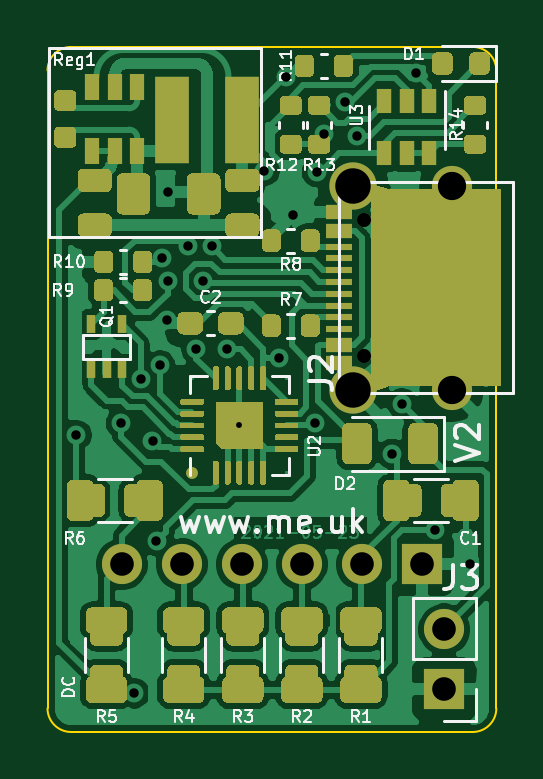
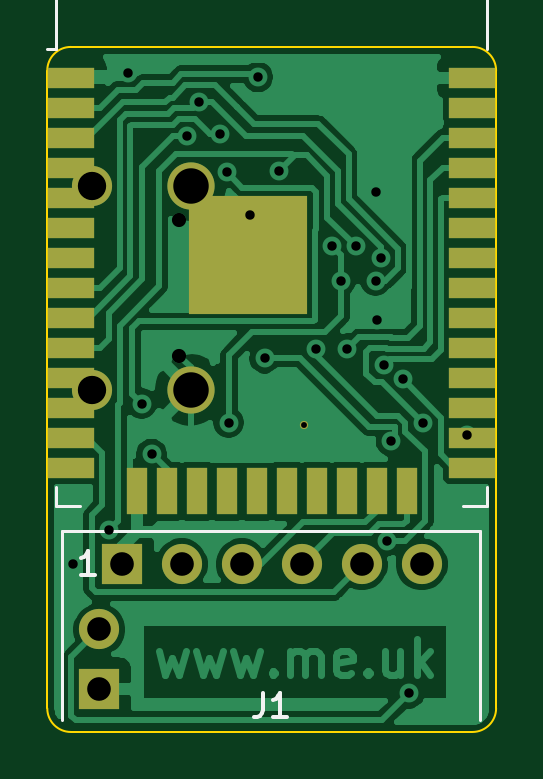
Circuit board: 11 layer files. Board 19.0 x 29.0 mm.
- bottom_copper: Battery-B_Cu.gbr (56379 bytes)
- bottom_mask: Battery-B_Mask.gbr (2155 bytes)
- paste: Battery-B_Paste.gbr (7094 bytes)
- bottom_silk: Battery-B_SilkS.gbr (1629 bytes)
- outline: Battery-Edge_Cuts.gbr (1008 bytes)
- top_copper: Battery-F_Cu.gbr (157288 bytes)
- top_mask: Battery-F_Mask.gbr (39849 bytes)
- paste: Battery-F_Paste.gbr (27977 bytes)
- top_silk: Battery-F_SilkS.gbr (24660 bytes)
- drill: Battery-NPTH.drl (299 bytes)
- drill: Battery-PTH.drl (1076 bytes)

=== bottom_copper: Battery-B_Cu.gbr (56379 bytes, source omitted) ===
=== bottom_mask: Battery-B_Mask.gbr ===
%TF.GenerationSoftware,KiCad,Pcbnew,(5.1.9-0-10_14)*%
%TF.CreationDate,2021-05-23T14:45:52+01:00*%
%TF.ProjectId,Battery,42617474-6572-4792-9e6b-696361645f70,12*%
%TF.SameCoordinates,Original*%
%TF.FileFunction,Soldermask,Bot*%
%TF.FilePolarity,Negative*%
%FSLAX46Y46*%
G04 Gerber Fmt 4.6, Leading zero omitted, Abs format (unit mm)*
G04 Created by KiCad (PCBNEW (5.1.9-0-10_14)) date 2021-05-23 14:45:52*
%MOMM*%
%LPD*%
G01*
G04 APERTURE LIST*
%ADD10R,2.000000X0.900000*%
%ADD11R,0.900000X2.000000*%
%ADD12R,5.000000X5.000000*%
%ADD13O,1.700000X1.700000*%
%ADD14R,1.700000X1.700000*%
%ADD15C,0.350000*%
%ADD16C,1.700000*%
%ADD17C,2.000000*%
G04 APERTURE END LIST*
D10*
%TO.C,U1*%
X118200000Y-99895000D03*
X118200000Y-101165000D03*
X118200000Y-102435000D03*
X118200000Y-103705000D03*
X118200000Y-104975000D03*
X118200000Y-106245000D03*
X118200000Y-107515000D03*
X118200000Y-108785000D03*
X118200000Y-110055000D03*
X118200000Y-111325000D03*
X118200000Y-112595000D03*
X118200000Y-113865000D03*
X118200000Y-115135000D03*
X118200000Y-116405000D03*
D11*
X120985000Y-117405000D03*
X122255000Y-117405000D03*
X123525000Y-117405000D03*
X124795000Y-117405000D03*
X126065000Y-117405000D03*
X127335000Y-117405000D03*
X128605000Y-117405000D03*
X129875000Y-117405000D03*
X131145000Y-117405000D03*
X132415000Y-117405000D03*
D10*
X135200000Y-116405000D03*
X135200000Y-115135000D03*
X135200000Y-113865000D03*
X135200000Y-112595000D03*
X135200000Y-111325000D03*
X135200000Y-110055000D03*
X135200000Y-108785000D03*
X135200000Y-107515000D03*
X135200000Y-106245000D03*
X135200000Y-104975000D03*
X135200000Y-103705000D03*
X135200000Y-102435000D03*
X135200000Y-101165000D03*
X135200000Y-99895000D03*
D12*
X127700000Y-107395000D03*
%TD*%
D13*
%TO.C,J3*%
X134000000Y-123260000D03*
D14*
X134000000Y-125800000D03*
%TD*%
%TO.C,J1*%
X133045000Y-120500000D03*
D13*
X130505000Y-120500000D03*
X127965000Y-120500000D03*
X125425000Y-120500000D03*
X122885000Y-120500000D03*
X120345000Y-120500000D03*
%TD*%
D15*
%TO.C,U2*%
X125325000Y-114625000D03*
%TD*%
D16*
%TO.C,J2*%
X134310000Y-104475000D03*
X134310000Y-113125000D03*
D17*
X130130000Y-104475000D03*
X130130000Y-113125000D03*
%TD*%
M02*

=== paste: Battery-B_Paste.gbr (7094 bytes, source omitted) ===
=== bottom_silk: Battery-B_SilkS.gbr ===
%TF.GenerationSoftware,KiCad,Pcbnew,(5.1.9-0-10_14)*%
%TF.CreationDate,2021-05-23T14:45:52+01:00*%
%TF.ProjectId,Battery,42617474-6572-4792-9e6b-696361645f70,12*%
%TF.SameCoordinates,Original*%
%TF.FileFunction,Legend,Bot*%
%TF.FilePolarity,Positive*%
%FSLAX46Y46*%
G04 Gerber Fmt 4.6, Leading zero omitted, Abs format (unit mm)*
G04 Created by KiCad (PCBNEW (5.1.9-0-10_14)) date 2021-05-23 14:45:52*
%MOMM*%
%LPD*%
G01*
G04 APERTURE LIST*
%ADD10C,0.120000*%
%ADD11C,0.150000*%
G04 APERTURE END LIST*
D10*
%TO.C,U1*%
X135820000Y-117250000D02*
X135820000Y-118030000D01*
X135820000Y-118030000D02*
X134820000Y-118030000D01*
X117580000Y-117250000D02*
X117580000Y-118030000D01*
X117580000Y-118030000D02*
X118580000Y-118030000D01*
X135820000Y-92285000D02*
X117580000Y-92285000D01*
X117580000Y-92285000D02*
X117580000Y-98705000D01*
X135820000Y-92285000D02*
X135820000Y-98705000D01*
X135820000Y-98705000D02*
X136200000Y-98705000D01*
%TO.C,J1*%
X135570000Y-119100000D02*
X135570000Y-127100000D01*
X135570000Y-119100000D02*
X117870000Y-119100000D01*
X117870000Y-119100000D02*
X117870000Y-127100000D01*
D11*
X127053333Y-125952380D02*
X127053333Y-126666666D01*
X127100952Y-126809523D01*
X127196190Y-126904761D01*
X127339047Y-126952380D01*
X127434285Y-126952380D01*
X126053333Y-126952380D02*
X126624761Y-126952380D01*
X126339047Y-126952380D02*
X126339047Y-125952380D01*
X126434285Y-126095238D01*
X126529523Y-126190476D01*
X126624761Y-126238095D01*
X134184285Y-120952380D02*
X134755714Y-120952380D01*
X134470000Y-120952380D02*
X134470000Y-119952380D01*
X134565238Y-120095238D01*
X134660476Y-120190476D01*
X134755714Y-120238095D01*
%TD*%
M02*

=== outline: Battery-Edge_Cuts.gbr ===
%TF.GenerationSoftware,KiCad,Pcbnew,(5.1.9-0-10_14)*%
%TF.CreationDate,2021-05-23T14:45:52+01:00*%
%TF.ProjectId,Battery,42617474-6572-4792-9e6b-696361645f70,12*%
%TF.SameCoordinates,Original*%
%TF.FileFunction,Profile,NP*%
%FSLAX46Y46*%
G04 Gerber Fmt 4.6, Leading zero omitted, Abs format (unit mm)*
G04 Created by KiCad (PCBNEW (5.1.9-0-10_14)) date 2021-05-23 14:45:52*
%MOMM*%
%LPD*%
G01*
G04 APERTURE LIST*
%TA.AperFunction,Profile*%
%ADD10C,0.100000*%
%TD*%
G04 APERTURE END LIST*
D10*
X118200000Y-98600000D02*
G75*
G03*
X117200000Y-99600000I0J-1000000D01*
G01*
X117200000Y-126600000D02*
G75*
G03*
X118200000Y-127600000I1000000J0D01*
G01*
X135200000Y-127600000D02*
G75*
G03*
X136200000Y-126600000I0J1000000D01*
G01*
X136200000Y-99600000D02*
G75*
G03*
X135200000Y-98600000I-1000000J0D01*
G01*
X118200000Y-127600000D02*
X135200000Y-127600000D01*
X136200000Y-126600000D02*
X136200000Y-99600000D01*
X117200000Y-99600000D02*
X117200000Y-126600000D01*
X135200000Y-98600000D02*
X118200000Y-98600000D01*
M02*

=== top_copper: Battery-F_Cu.gbr (157288 bytes, source omitted) ===
=== top_mask: Battery-F_Mask.gbr (39849 bytes, source omitted) ===
=== paste: Battery-F_Paste.gbr (27977 bytes, source omitted) ===
=== top_silk: Battery-F_SilkS.gbr (24660 bytes, source omitted) ===
=== drill: Battery-NPTH.drl ===
M48
; DRILL file {KiCad (5.1.9-0-10_14)} date Sunday, May 23, 2021 at 02:45:51 PM
; FORMAT={-:-/ absolute / inch / decimal}
; #@! TF.CreationDate,2021-05-23T14:45:51+01:00
; #@! TF.GenerationSoftware,Kicad,Pcbnew,(5.1.9-0-10_14)
; #@! TF.FileFunction,NonPlated,1,2,NPTH
FMAT,2
INCH
%
G90
G05
T0
M30

=== drill: Battery-PTH.drl ===
M48
; DRILL file {KiCad (5.1.9-0-10_14)} date Sunday, May 23, 2021 at 02:45:51 PM
; FORMAT={-:-/ absolute / inch / decimal}
; #@! TF.CreationDate,2021-05-23T14:45:51+01:00
; #@! TF.GenerationSoftware,Kicad,Pcbnew,(5.1.9-0-10_14)
; #@! TF.FileFunction,Plated,1,2,PTH
FMAT,2
INCH
T1C0.0098
T2C0.0157
T3C0.0236
T4C0.0394
T5C0.0472
T6C0.0591
%
G90
G05
T1
X4.9341Y-4.5128
T2
X4.6624Y-4.5289
X4.7368Y-4.5092
X4.7589Y-4.959
X4.7697Y-4.4359
X4.7892Y-4.539
X4.7958Y-4.7056
X4.8017Y-4.4126
X4.8055Y-4.2334
X4.813Y-4.3366
X4.815Y-4.124
X4.815Y-4.2717
X4.8477Y-4.2141
X4.862Y-4.385
X4.8729Y-4.2715
X4.8878Y-4.2144
X4.9138Y-4.3857
X4.9755Y-4.0884
X4.9998Y-4.4006
X5.0113Y-3.9321
X5.0236Y-4.1614
X5.0598Y-4.508
X5.0634Y-4.0906
X5.0744Y-4.027
X5.1098Y-3.9741
X5.1297Y-4.0305
X5.1881Y-4.5604
X5.2047Y-4.4764
X5.2283Y-3.9252
X5.2598Y-4.687
X5.3189Y-4.7441
T3
X5.1421Y-4.1697
X5.1421Y-4.3972
T4
X4.738Y-4.7441
X4.838Y-4.7441
X4.938Y-4.7441
X5.038Y-4.7441
X5.138Y-4.7441
X5.238Y-4.7441
X5.2756Y-4.8528
X5.2756Y-4.9528
T5
X5.2878Y-4.1132
X5.2878Y-4.4537
T6
X5.1232Y-4.1132
X5.1232Y-4.4537
T0
M30
